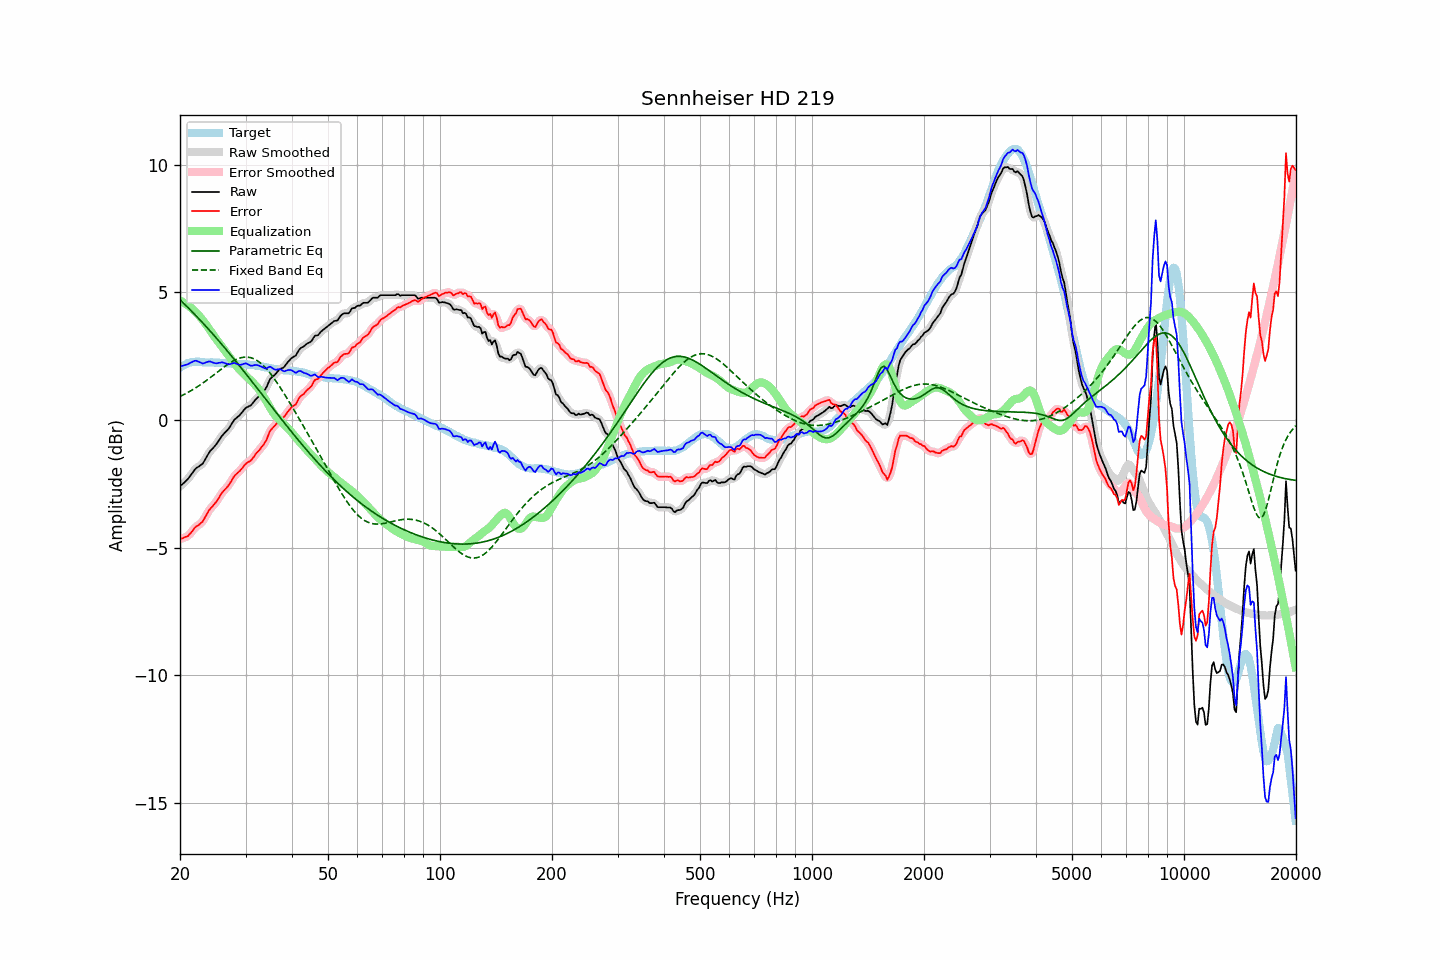

The data file committed next to this chart (first rows):
frequency, raw, error, smoothed, error_smoothed, equalization, parametric_eq, fixed_band_eq, equalized_raw, equalized_smoothed, target
20.00, -2.59, -4.66, -2.59, -4.65, 4.68, 4.71, 0.93, 2.09, 2.09, 2.06
20.20, -2.53, -4.64, -2.54, -4.64, 4.65, 4.65, 0.96, 2.12, 2.11, 2.10
20.40, -2.48, -4.63, -2.49, -4.62, 4.62, 4.59, 0.99, 2.13, 2.13, 2.14
20.61, -2.43, -4.59, -2.43, -4.60, 4.58, 4.53, 1.02, 2.15, 2.15, 2.16
20.81, -2.36, -4.56, -2.37, -4.57, 4.54, 4.47, 1.05, 2.17, 2.17, 2.20
21.02, -2.30, -4.54, -2.30, -4.53, 4.49, 4.41, 1.09, 2.19, 2.20, 2.24
21.23, -2.21, -4.46, -2.22, -4.47, 4.45, 4.34, 1.12, 2.23, 2.23, 2.25
21.44, -2.13, -4.40, -2.13, -4.40, 4.39, 4.28, 1.16, 2.26, 2.26, 2.27
21.66, -2.05, -4.32, -2.04, -4.32, 4.33, 4.22, 1.20, 2.29, 2.29, 2.28
21.87, -1.95, -4.23, -1.96, -4.24, 4.27, 4.15, 1.23, 2.32, 2.31, 2.28
22.09, -1.88, -4.17, -1.89, -4.18, 4.21, 4.09, 1.27, 2.33, 2.32, 2.29
22.31, -1.84, -4.13, -1.84, -4.13, 4.15, 4.02, 1.31, 2.30, 2.31, 2.29
22.54, -1.81, -4.09, -1.80, -4.09, 4.08, 3.95, 1.36, 2.27, 2.28, 2.29
22.76, -1.75, -4.03, -1.76, -4.04, 4.01, 3.89, 1.40, 2.25, 2.24, 2.28
22.99, -1.71, -3.98, -1.70, -3.97, 3.93, 3.82, 1.44, 2.21, 2.23, 2.27
23.22, -1.61, -3.88, -1.61, -3.88, 3.85, 3.75, 1.49, 2.23, 2.23, 2.27
23.45, -1.50, -3.76, -1.51, -3.77, 3.76, 3.68, 1.53, 2.26, 2.25, 2.26
23.69, -1.40, -3.65, -1.39, -3.65, 3.67, 3.61, 1.58, 2.28, 2.28, 2.26
23.92, -1.28, -3.54, -1.29, -3.55, 3.58, 3.54, 1.62, 2.30, 2.29, 2.25
24.16, -1.19, -3.46, -1.20, -3.46, 3.49, 3.47, 1.67, 2.30, 2.29, 2.26
24.40, -1.13, -3.40, -1.13, -3.39, 3.40, 3.40, 1.72, 2.26, 2.27, 2.26
24.65, -1.07, -3.32, -1.06, -3.32, 3.31, 3.33, 1.77, 2.24, 2.24, 2.25
24.89, -0.99, -3.25, -0.99, -3.25, 3.22, 3.26, 1.82, 2.23, 2.23, 2.25
25.14, -0.91, -3.17, -0.91, -3.16, 3.14, 3.19, 1.87, 2.22, 2.23, 2.25
25.39, -0.81, -3.06, -0.82, -3.06, 3.06, 3.11, 1.92, 2.24, 2.24, 2.25
25.65, -0.73, -2.97, -0.72, -2.96, 2.97, 3.04, 1.96, 2.25, 2.25, 2.24
25.91, -0.63, -2.86, -0.63, -2.87, 2.89, 2.97, 2.01, 2.26, 2.26, 2.23
26.16, -0.55, -2.78, -0.56, -2.78, 2.81, 2.89, 2.06, 2.25, 2.25, 2.23
26.43, -0.49, -2.71, -0.49, -2.71, 2.72, 2.82, 2.11, 2.23, 2.23, 2.23
26.69, -0.42, -2.65, -0.42, -2.65, 2.63, 2.74, 2.15, 2.20, 2.21, 2.23
26.96, -0.36, -2.57, -0.35, -2.57, 2.54, 2.67, 2.20, 2.19, 2.19, 2.22
27.23, -0.27, -2.48, -0.26, -2.48, 2.46, 2.59, 2.24, 2.19, 2.19, 2.22
27.50, -0.17, -2.38, -0.16, -2.37, 2.38, 2.51, 2.28, 2.21, 2.21, 2.22
27.77, -0.06, -2.27, -0.07, -2.27, 2.29, 2.44, 2.31, 2.23, 2.23, 2.20
28.05, 0.03, -2.18, 0.02, -2.19, 2.21, 2.36, 2.35, 2.24, 2.23, 2.20
28.33, 0.08, -2.12, 0.08, -2.11, 2.13, 2.28, 2.38, 2.21, 2.21, 2.19
28.62, 0.13, -2.06, 0.13, -2.06, 2.05, 2.21, 2.40, 2.19, 2.19, 2.19
28.90, 0.19, -2.00, 0.19, -2.00, 1.98, 2.13, 2.43, 2.17, 2.17, 2.19
29.19, 0.26, -1.93, 0.26, -1.93, 1.91, 2.05, 2.45, 2.17, 2.17, 2.19
29.48, 0.34, -1.86, 0.34, -1.86, 1.85, 1.97, 2.46, 2.19, 2.19, 2.20
29.78, 0.41, -1.77, 0.41, -1.78, 1.80, 1.89, 2.47, 2.21, 2.21, 2.19
30.08, 0.48, -1.71, 0.47, -1.71, 1.74, 1.81, 2.47, 2.22, 2.21, 2.20
30.38, 0.51, -1.66, 0.51, -1.67, 1.68, 1.73, 2.47, 2.19, 2.19, 2.17
30.68, 0.55, -1.63, 0.55, -1.63, 1.62, 1.65, 2.46, 2.16, 2.16, 2.17
30.99, 0.57, -1.59, 0.59, -1.58, 1.55, 1.57, 2.45, 2.13, 2.14, 2.16
31.30, 0.64, -1.52, 0.65, -1.51, 1.49, 1.49, 2.43, 2.13, 2.14, 2.16
31.61, 0.73, -1.43, 0.72, -1.43, 1.43, 1.41, 2.40, 2.15, 2.15, 2.16
31.93, 0.80, -1.33, 0.80, -1.34, 1.36, 1.33, 2.37, 2.16, 2.16, 2.14
32.24, 0.87, -1.26, 0.87, -1.27, 1.29, 1.25, 2.33, 2.16, 2.15, 2.13
32.57, 0.92, -1.20, 0.93, -1.19, 1.21, 1.17, 2.29, 2.14, 2.14, 2.12
32.89, 0.99, -1.13, 0.99, -1.12, 1.12, 1.09, 2.24, 2.11, 2.11, 2.11
33.22, 1.06, -1.04, 1.05, -1.05, 1.03, 1.01, 2.18, 2.08, 2.08, 2.09
33.55, 1.13, -0.96, 1.12, -0.96, 0.92, 0.93, 2.13, 2.05, 2.05, 2.09
33.89, 1.21, -0.86, 1.21, -0.86, 0.82, 0.85, 2.06, 2.02, 2.03, 2.07
34.23, 1.31, -0.75, 1.33, -0.73, 0.71, 0.77, 1.99, 2.03, 2.04, 2.07
34.57, 1.47, -0.58, 1.46, -0.58, 0.60, 0.69, 1.92, 2.07, 2.06, 2.04
34.92, 1.60, -0.43, 1.58, -0.45, 0.49, 0.61, 1.84, 2.10, 2.07, 2.03
35.27, 1.67, -0.35, 1.67, -0.35, 0.39, 0.53, 1.76, 2.06, 2.06, 2.03
35.62, 1.73, -0.28, 1.73, -0.28, 0.29, 0.44, 1.68, 2.01, 2.02, 2.01
35.97, 1.78, -0.22, 1.78, -0.22, 0.20, 0.36, 1.59, 1.98, 1.99, 1.99
... 635 more rows
